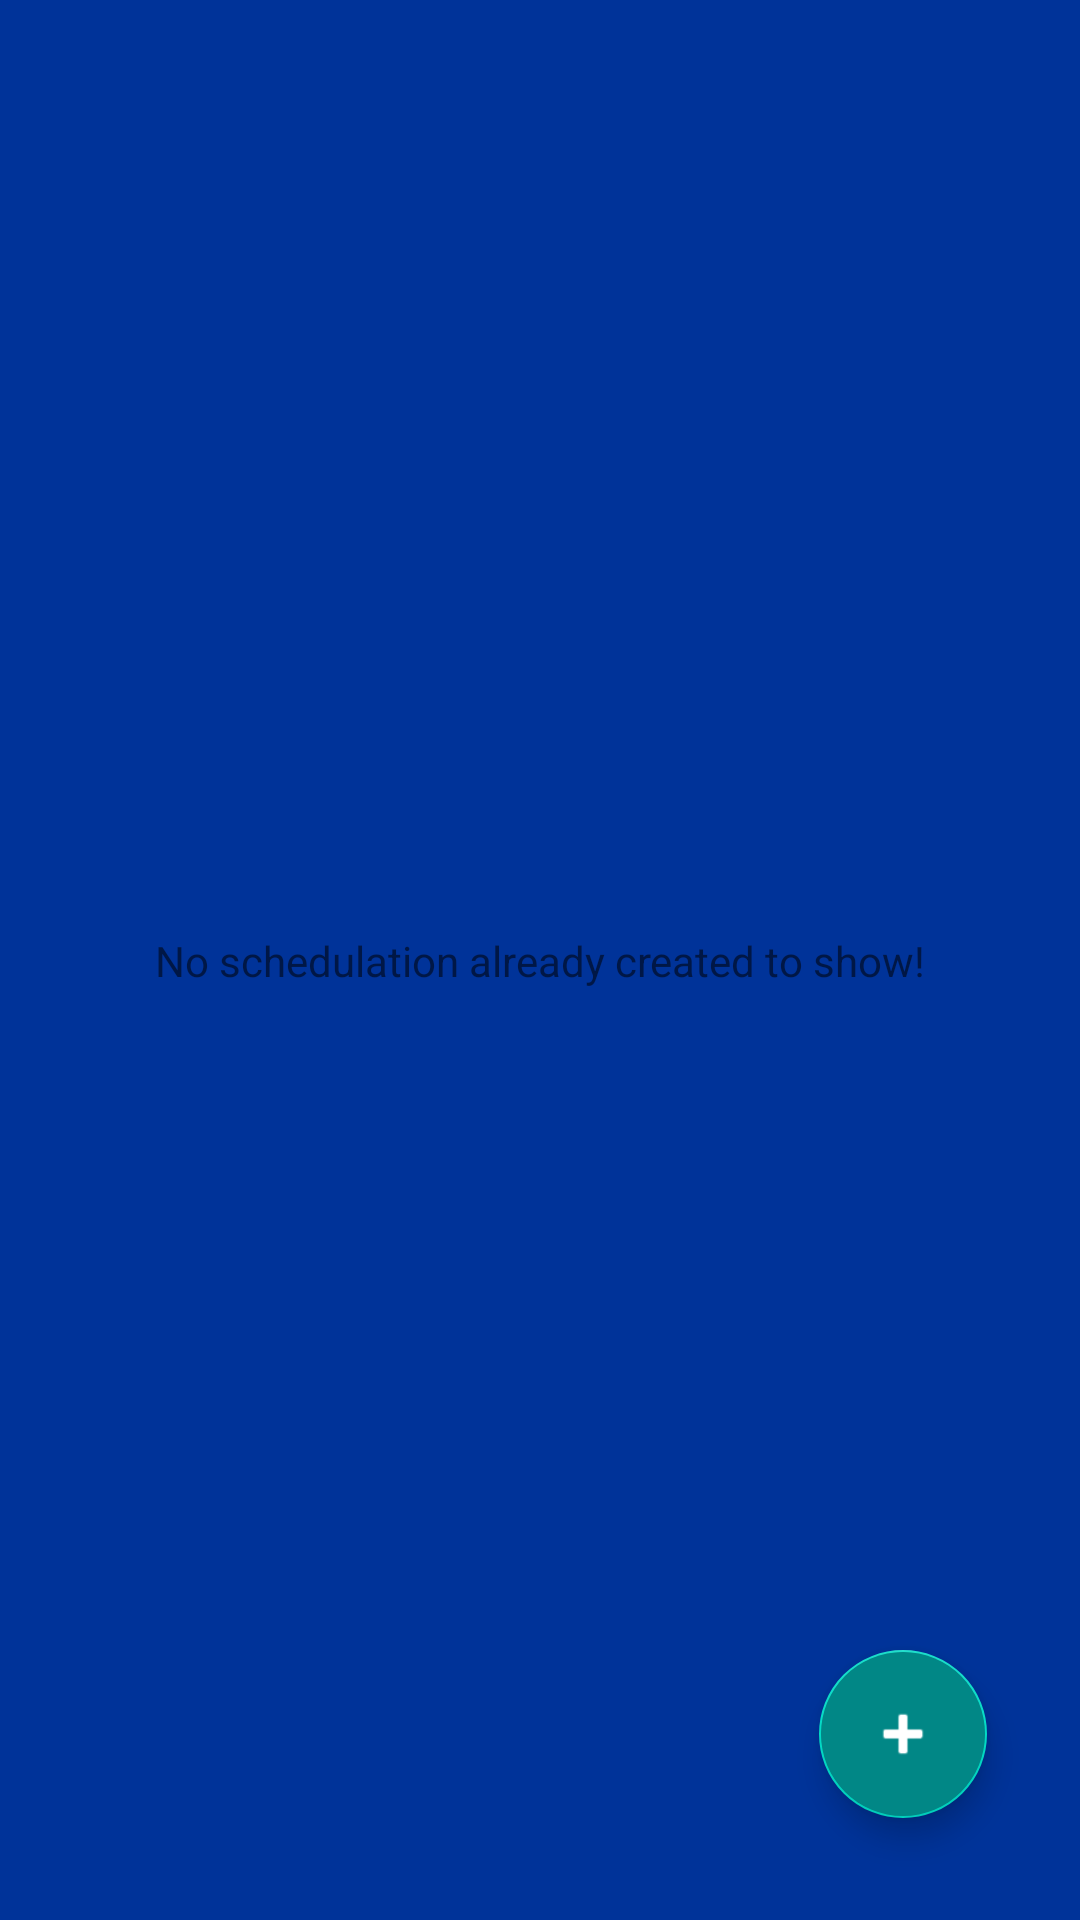

The Android layout XML behind this screen, and the referenced resources:
<!-- AndroidManifest.xml: application theme Theme.WAScheduler -->
<!-- res/layout/activity_main_app.xml -->
<?xml version="1.0" encoding="utf-8"?>
<androidx.constraintlayout.widget.ConstraintLayout xmlns:android="http://schemas.android.com/apk/res/android"
    xmlns:app="http://schemas.android.com/apk/res-auto"
    xmlns:tools="http://schemas.android.com/tools"
    android:layout_width="match_parent"
    android:layout_height="match_parent"
    tools:context=".activity.MainAppActivity"
    android:background="@color/blue">


    <com.google.android.material.floatingactionbutton.FloatingActionButton
        android:id="@+id/addScheduleFAB"
        android:layout_width="wrap_content"
        android:layout_height="wrap_content"
        android:clickable="true"
        app:layout_constraintBottom_toBottomOf="parent"
        app:layout_constraintEnd_toEndOf="parent"
        app:layout_constraintHorizontal_bias="0.898"
        app:layout_constraintStart_toStartOf="parent"
        app:layout_constraintTop_toTopOf="parent"
        android:backgroundTint="@color/teal_700"
        app:layout_constraintVertical_bias="0.942"
        app:srcCompat="@android:drawable/ic_input_add" />

    <TextView
        android:id="@+id/emptyListMessageTextView"
        android:layout_width="wrap_content"
        android:layout_height="wrap_content"
        android:text="@string/no_schedulation_present"
        app:layout_constraintBottom_toBottomOf="parent"
        app:layout_constraintEnd_toEndOf="parent"
        app:layout_constraintStart_toStartOf="parent"
        app:layout_constraintTop_toTopOf="parent"
        android:visibility="visible"/>

    <ListView
        android:id="@+id/listViewSchedules"
        android:layout_width="match_parent"
        android:layout_height="match_parent"
        tools:listitem="@layout/program_schedule_preview_item"
        />

</androidx.constraintlayout.widget.ConstraintLayout>
<!-- res/layout/program_schedule_preview_item.xml (included above) -->
<?xml version="1.0" encoding="utf-8"?>
<androidx.constraintlayout.widget.ConstraintLayout
    xmlns:android="http://schemas.android.com/apk/res/android"
    xmlns:app="http://schemas.android.com/apk/res-auto"
    xmlns:tools="http://schemas.android.com/tools"
    android:layout_width="match_parent"
    android:layout_height="wrap_content"
    android:padding="10dp">

    <LinearLayout
        android:id="@+id/LinearRowItem"
        android:layout_width="match_parent"
        android:layout_height="wrap_content"
        android:orientation="horizontal"
        app:layout_constraintBottom_toBottomOf="parent"
        app:layout_constraintEnd_toEndOf="parent"
        app:layout_constraintStart_toStartOf="parent"
        app:layout_constraintTop_toTopOf="parent"
        android:backgroundTint="@color/white"
        android:background="@drawable/bg_border_linear_layout"
        android:paddingBottom="10dp"
        android:paddingLeft="10dp"
        android:paddingTop="10dp"
        >

        <ImageView
            android:id="@+id/IconRowItem"
            android:layout_width="wrap_content"
            android:layout_height="wrap_content"
            android:layout_gravity="center"
            android:backgroundTint="@color/orange1"
            android:background="@drawable/bg_image_list_scheduler_item"
            android:src="@android:drawable/ic_menu_agenda" />

            <LinearLayout
                android:id="@+id/LinearRowContentItem"
                android:layout_width="wrap_content"
                android:layout_height="wrap_content"
                android:orientation="vertical"
                android:layout_marginLeft="20dp"
                android:layout_weight="0.1">
                <TextView
                    android:id="@+id/TextTitleScheduleProgram"
                    android:layout_width="match_parent"
                    android:layout_height="match_parent"
                    android:text="Titolo programma di schedule"
                    android:textStyle="bold"
                    android:textColor="@color/black"
                    android:textSize="15dp" />

                <TextView
                    android:id="@+id/TextDescriptionScheduleProgram"
                    android:layout_width="match_parent"
                    android:layout_height="match_parent"
                    android:textColor="@color/black"
                    android:textSize="10dp"
                    android:text="@string/no_description" />

                <TextView
                    android:id="@+id/TextSendDate"
                    android:layout_width="match_parent"
                    android:layout_height="match_parent"
                    android:textColor="@color/black"
                    android:textSize="12dp"
                    android:text="Data invio"/>
                <TextView
                    android:id="@+id/TextSendHour"
                    android:layout_width="match_parent"
                    android:layout_height="match_parent"
                    android:textColor="@color/black"
                    android:textSize="12dp"
                    android:text="Ora invio"/>


        </LinearLayout>

        <ImageView
            android:id="@+id/IconArrowRowItem"
            android:layout_width="wrap_content"
            android:layout_height="wrap_content"
            android:layout_weight="0"
            android:layout_gravity="center"
            android:src="@drawable/right" />




    </LinearLayout>
</androidx.constraintlayout.widget.ConstraintLayout>
<!-- resources referenced by this layout -->
<resources>
  <color name="black">#FF000000</color>
  <color name="blue">#003399</color>
  <color name="orange1">#d95900</color>
  <color name="teal_700">#FF018786</color>
  <color name="white">#FFFFFFFF</color>
  <!-- drawable bg_border_linear_layout (drawable) -->
  <?xml version="1.0" encoding="UTF-8"?>
  <shape xmlns:android="http://schemas.android.com/apk/res/android" android:shape="rectangle">
  
      <corners android:radius="10dp"></corners>
  
  </shape>
  <!-- drawable bg_image_list_scheduler_item (drawable) -->
  <?xml version="1.0" encoding="UTF-8"?>
  <shape xmlns:android="http://schemas.android.com/apk/res/android" android:shape="rectangle">
      
      <corners android:radius="10dp"/>
  
      <padding android:right="15dp" android:left="15dp" android:top="15dp" android:bottom="15dp"></padding>
  </shape>
  <string name="no_description">No Description</string>
  <string name="no_schedulation_present">No schedulation already created to show!</string>
  <style name="Theme.WAScheduler" parent="Theme.MaterialComponents.DayNight.DarkActionBar">
          
          <item name="colorPrimary">@color/purple_500</item>
          <item name="colorPrimaryVariant">@color/purple_700</item>
          <item name="colorOnPrimary">@color/white</item>
          
          <item name="colorSecondary">@color/teal_200</item>
          <item name="colorSecondaryVariant">@color/teal_700</item>
          <item name="colorOnSecondary">@color/white</item>
          
          <item name="android:statusBarColor" tools:targetApi="l">?attr/colorPrimaryVariant</item>
          
      </style>
  <color name="purple_500">#FF6200EE</color>
  <color name="purple_700">#FF3700B3</color>
  <color name="teal_200">#FF03DAC5</color>
</resources>
